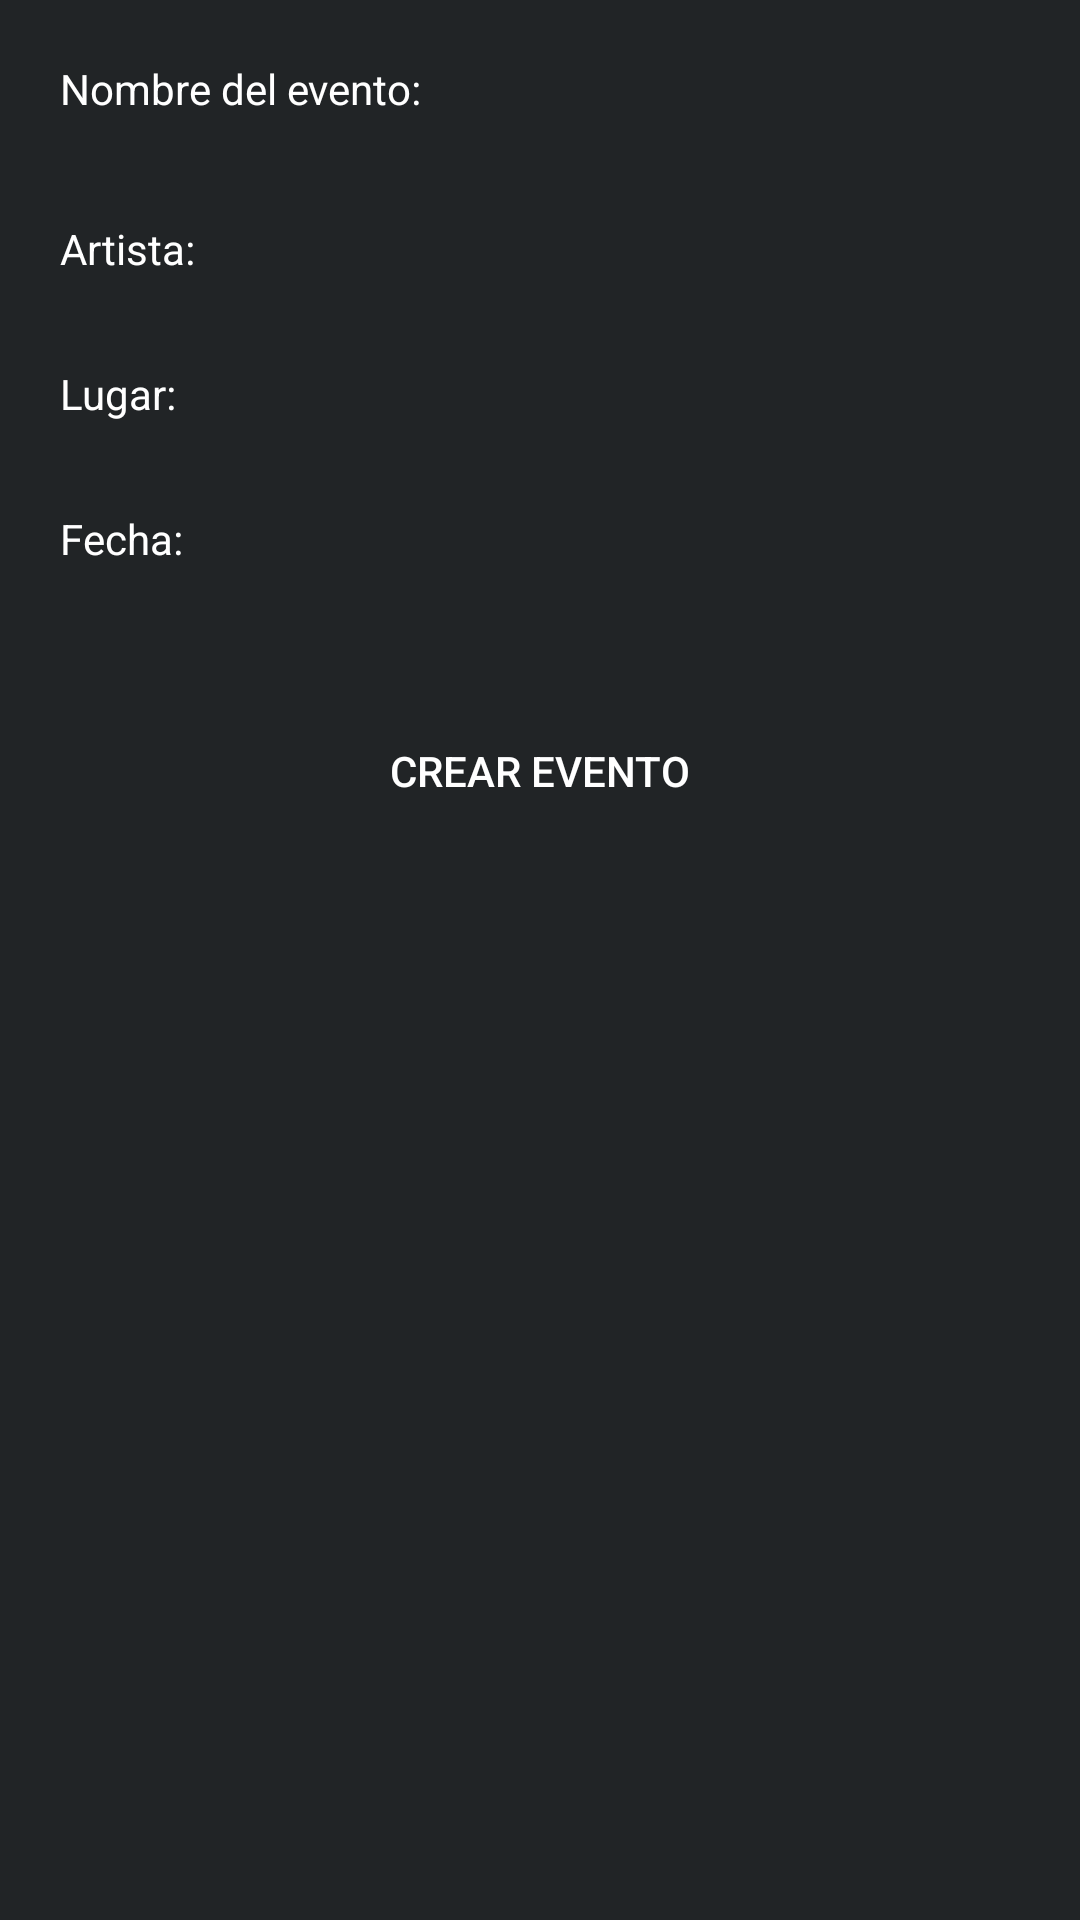

Layout XML and referenced resources for this Android screen:
<!-- AndroidManifest.xml: application theme AppTheme -->
<!-- res/layout/activity_create_event.xml -->
<?xml version="1.0" encoding="utf-8"?>
<LinearLayout xmlns:android="http://schemas.android.com/apk/res/android"
    xmlns:app="http://schemas.android.com/apk/res-auto"
    xmlns:tools="http://schemas.android.com/tools"
    android:layout_width="match_parent"
    android:layout_height="match_parent"
    android:orientation="vertical"
    android:padding="20dp"
    tools:context=".CreateEventActivity">

    <TextView
        android:id="@+id/textView2"
        android:layout_width="match_parent"
        android:layout_height="wrap_content"
        android:text="Nombre del evento:"
        android:layout_marginBottom="5dp"/>

    <EditText
        android:id="@+id/edTxtEvName"
        android:layout_width="match_parent"
        android:layout_height="wrap_content"
        android:layout_gravity="center"
        android:background="@drawable/ed_shape"
        android:ems="10"
        android:paddingLeft="10dp"
        android:inputType="textPersonName"
        android:textColor="@android:color/white"
        android:layout_marginBottom="5dp"/>

    <TextView
        android:id="@+id/textView3"
        android:layout_width="match_parent"
        android:layout_height="wrap_content"
        android:text="Artista:"
        android:layout_marginBottom="5dp"/>

    <EditText
        android:id="@+id/edTxtEvArt"
        android:layout_width="match_parent"
        android:layout_height="wrap_content"
        android:ems="10"
        android:textColor="@android:color/white"
        android:background="@drawable/ed_shape"
        android:paddingLeft="10dp"
        android:inputType="textPersonName" />

    <TextView
        android:id="@+id/textView4"
        android:layout_width="match_parent"
        android:layout_height="wrap_content"
        android:text="Lugar:"
        android:layout_marginBottom="5dp"/>

    <EditText
        android:id="@+id/edTxtEvPlace"
        android:layout_width="match_parent"
        android:layout_height="wrap_content"
        android:ems="10"
        android:textColor="@android:color/white"
        android:background="@drawable/ed_shape"
        android:paddingLeft="10dp"
        android:inputType="textPersonName" />

    <TextView
        android:id="@+id/textView5"
        android:layout_width="match_parent"
        android:layout_height="wrap_content"
        android:text="Fecha:"
        android:layout_marginBottom="5dp"/>

    <EditText
        android:id="@+id/edTxtDate"
        android:layout_width="match_parent"
        android:layout_height="wrap_content"
        android:layout_gravity="center"
        android:ems="10"
        android:textColor="@android:color/white"
        android:background="@drawable/ed_shape"
        android:paddingLeft="10dp"
        android:inputType="textPersonName"
        android:layout_marginBottom="20dp"/>

    <Button
        android:id="@+id/btnAdd"
        android:layout_width="133dp"
        android:layout_height="37dp"
        android:layout_gravity="center"
        android:background="@drawable/btn_login_shape"
        android:gravity="center"
        android:text="Crear evento"
        android:onClick="onCreateEv"/>

</LinearLayout>
<!-- resources referenced by this layout -->
<resources>
  <style name="AppTheme" parent="Theme.AppCompat.Light.DarkActionBar">
          
          <item name="colorPrimary">@color/colorPrimary</item>
          <item name="colorPrimaryDark">@color/colorPrimaryDark</item>
          <item name="colorAccent">@color/colorAccent</item>
          <item name="android:background">#212426</item>
          <item name="android:textColor">@android:color/white</item>
      </style>
  <!-- not gathered from this repository: default colours our renderer supplied (Android Studio template values) -->
  <color name="colorPrimary">#FF6200EE</color>
  <color name="colorPrimaryDark">#FF3700B3</color>
  <color name="colorAccent">#FF03DAC5</color>
</resources>
